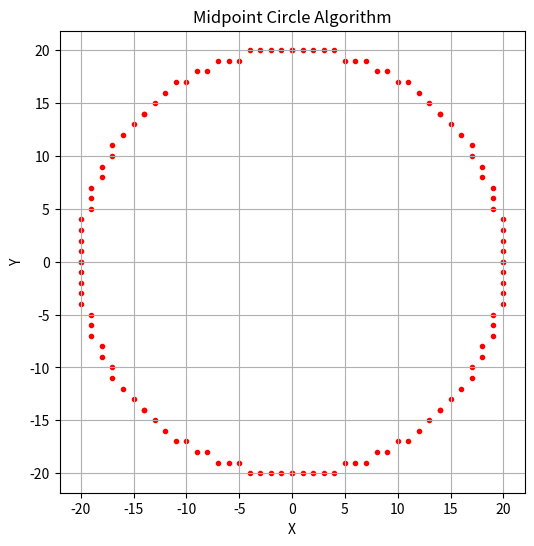

Write the Python code that produced this figure.
import matplotlib.pyplot as plt

def plot_circle_points(xc, yc, x, y, xes, yes):
    pts = [
        ( x + xc,  y + yc),
        (-x + xc,  y + yc),
        ( x + xc, -y + yc),
        (-x + xc, -y + yc),
        ( y + xc,  x + yc),
        (-y + xc,  x + yc),
        ( y + xc, -x + yc),
        (-y + xc, -x + yc),
    ]
    for px, py in pts:
        xes.append(px)
        yes.append(py)

def midpoint_circle(r, xc=0, yc=0):
    x = 0
    y = r
    p = 1 - r

    xes, yes = [], []
    plot_circle_points(xc, yc, x, y, xes, yes)

    while x < y:
        x += 1
        if p < 0:
            p = p + 2*x + 1
        else:
            y -= 1
            p = p + 2*(x - y) + 1

        plot_circle_points(xc, yc, x, y, xes, yes)

    return xes, yes

def plot_midpoint_circle(r, xc=0, yc=0):
    xes, yes = midpoint_circle(r, xc, yc)
    plt.figure(figsize=(6,6))
    plt.scatter(xes, yes, marker='.', color='red')
    plt.title("Midpoint Circle Algorithm")
    plt.xlabel("X")
    plt.ylabel("Y")
    plt.grid(True)
    plt.axis('equal')
    plt.show()

plot_midpoint_circle(20, 0, 0)
